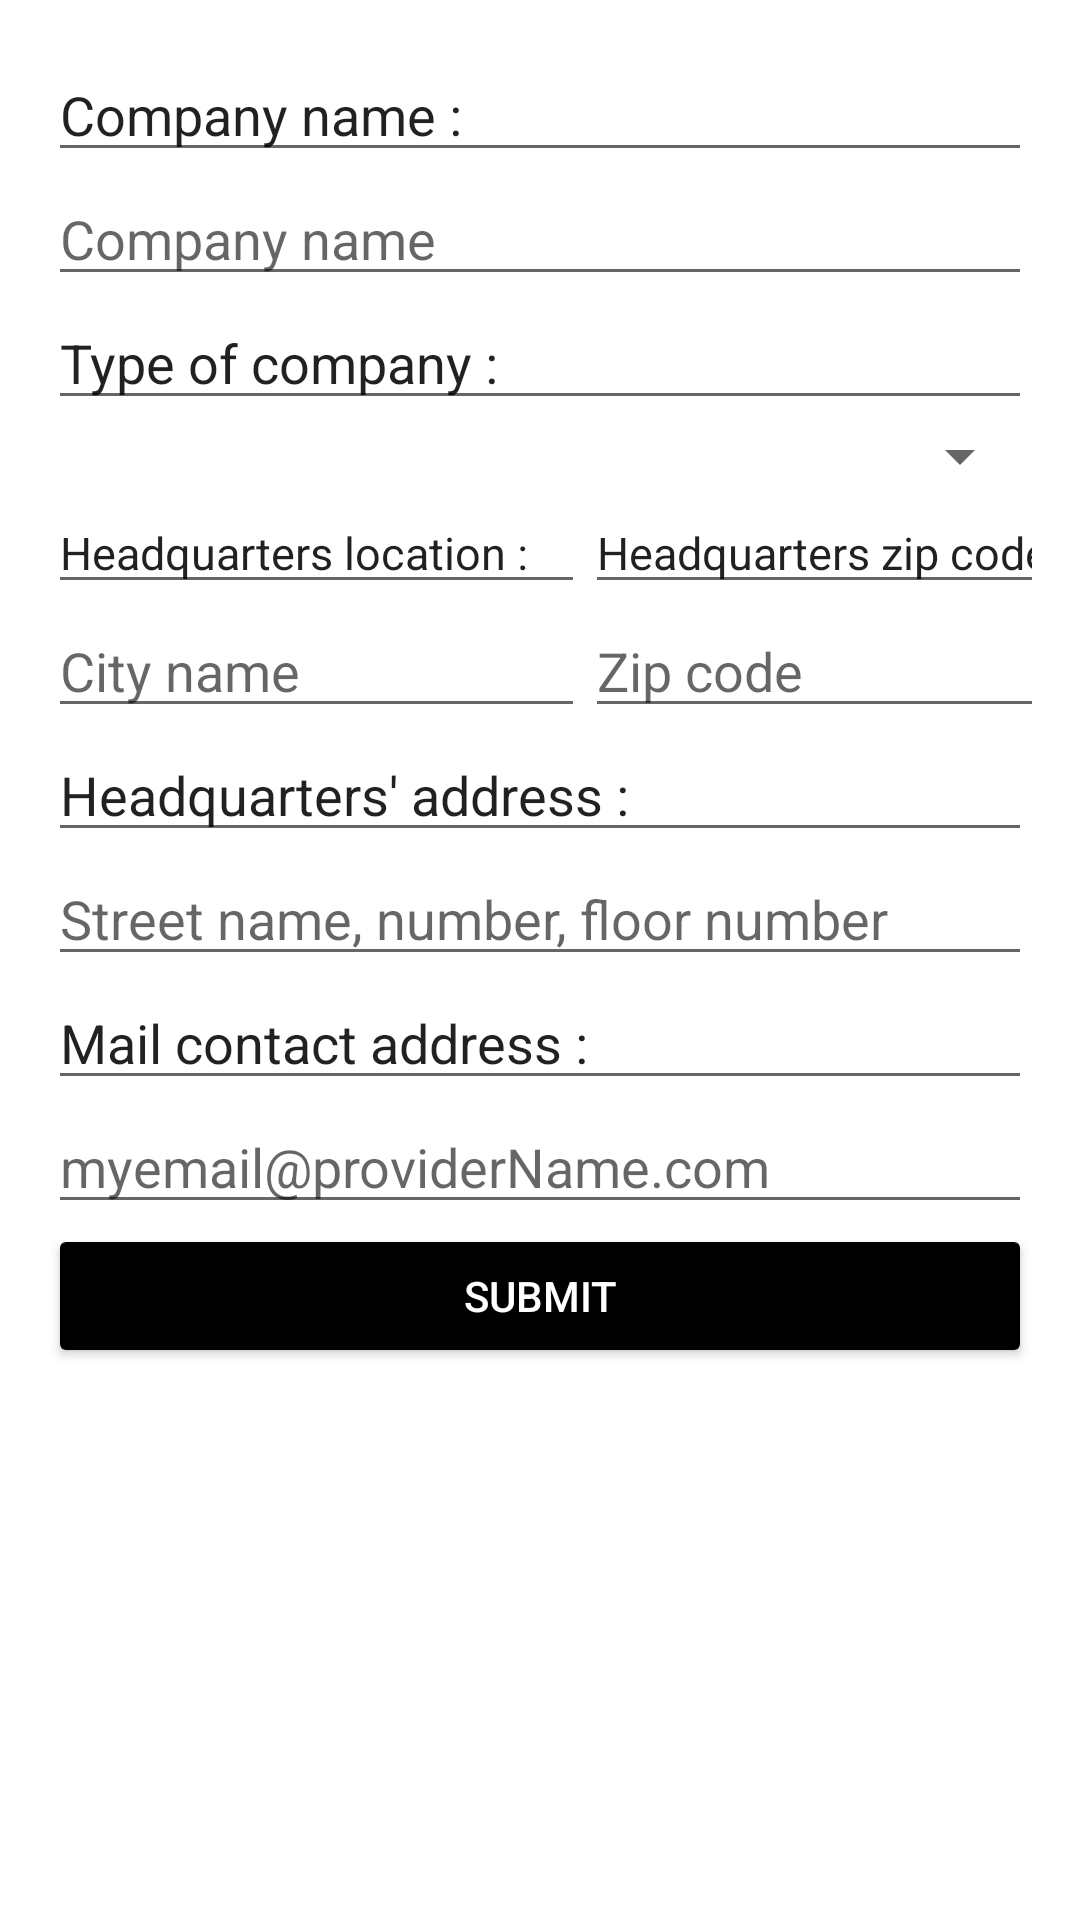

The Android layout XML behind this screen, and the referenced resources:
<!-- AndroidManifest.xml: application theme Theme.DAM_M13_PROYECTO -->
<!-- res/layout/activity_userregister.xml -->
<LinearLayout
        xmlns:android="http://schemas.android.com/apk/res/android"
        xmlns:app="http://schemas.android.com/apk/res-auto"
        xmlns:tools="http://schemas.android.com/tools"
        tools:context=".session.RegisterActivity"
        android:layout_width="fill_parent"
        android:layout_height="fill_parent"
        android:orientation="vertical"
        android:padding="16dp"
        android:fitsSystemWindows="true"
        >


        <EditText
            android:id="@+id/labelCompanyName"
            android:layout_width="match_parent"
            android:layout_height="wrap_content"
            android:text="Company name :"
            android:editable="false"/>

        <EditText
            android:id="@+id/editTextCompanyName"
            android:layout_width="match_parent"
            android:layout_height="wrap_content"
            android:hint="Company name"/>
        <EditText
            android:id="@+id/labelUserType"
            android:layout_width="match_parent"
            android:layout_height="wrap_content"
            android:text="Type of company :"
            android:editable="false"/>
        <Spinner
            android:id="@+id/spinnerUserType"
            android:layout_width="match_parent"
            android:layout_height="wrap_content"
            app:layout_constraintBottom_toBottomOf="parent"
            app:layout_constraintEnd_toEndOf="parent"
            app:layout_constraintHorizontal_bias="0.528"
            app:layout_constraintStart_toStartOf="parent"
            app:layout_constraintTop_toTopOf="parent"
            app:layout_constraintVertical_bias="0.135"
            android:singleLine="true"
            android:textSize="3sp"
            android:hint="Width"
            />
        <LinearLayout
            android:layout_width="match_parent"
            android:layout_height="wrap_content"
            android:orientation="horizontal">


            <EditText
                android:id="@+id/labelTextOriginCity"
                android:layout_width="179dp"
                android:layout_height="wrap_content"
                android:ems="10"
                android:text="Headquarters location :"
                android:textSize="15dp"
                android:editable="false"/>

            <EditText
                android:id="@+id/labelTextOriginZip"
                android:layout_width="179dp"
                android:layout_height="wrap_content"
                android:ems="10"
                android:text="Headquarters zip code :"
                android:textSize="15dp"
                android:editable="false"/>

        </LinearLayout>
        <LinearLayout
            android:layout_width="match_parent"
            android:layout_height="wrap_content"
            android:orientation="horizontal">


            <EditText
                android:id="@+id/editTextOriginCity"
                android:layout_width="179dp"
                android:layout_height="wrap_content"
                android:ems="10"
                android:hint="City name"
                android:inputType="text" />

            <EditText
                android:id="@+id/editTextOriginZip"
                android:layout_width="179dp"
                android:layout_height="wrap_content"
                android:ems="10"
                android:hint="Zip code"
                android:inputType="text" />

        </LinearLayout>
        <EditText
            android:id="@+id/labelAddress"
            android:layout_width="match_parent"
            android:layout_height="wrap_content"
            android:text="Headquarters' address :"
            android:editable="false"/>
        <EditText
            android:id="@+id/editTextAddress"
            android:layout_width="match_parent"
            android:layout_height="wrap_content"
            android:hint="Street name, number, floor number"
            />
        <EditText
            android:id="@+id/labelMail"
            android:layout_width="match_parent"
            android:layout_height="wrap_content"
            android:text="Mail contact address :"
            android:editable="false"/>
        <EditText
            android:id="@+id/editTextMail"
            android:layout_width="match_parent"
            android:layout_height="wrap_content"
            android:hint="myemail@providerName.com"
            />


        <Button
            android:id="@+id/buttonSubmit"
            android:layout_width="match_parent"
            android:layout_height="wrap_content"
            android:text="Submit"
            android:textColor="@android:color/white"
            app:backgroundTint="@color/black" />


    </LinearLayout>
<!-- resources referenced by this layout -->
<resources>
  <color name="black">#FF000000</color>
  <style name="Theme.DAM_M13_PROYECTO" parent="Theme.MaterialComponents.DayNight.DarkActionBar">
          
          <item name="colorPrimary">@color/purple_500</item>
          <item name="colorPrimaryVariant">@color/purple_700</item>
          <item name="colorOnPrimary">@color/white</item>
          
          <item name="colorSecondary">@color/teal_200</item>
          <item name="colorSecondaryVariant">@color/teal_700</item>
          <item name="colorOnSecondary">@color/black</item>
          
          <item name="android:statusBarColor">?attr/colorPrimaryVariant</item>
          
      </style>
  <color name="purple_500">#FF6200EE</color>
  <color name="purple_700">#FF3700B3</color>
  <color name="white">#FFFFFFFF</color>
  <color name="teal_200">#FF03DAC5</color>
  <color name="teal_700">#FF018786</color>
</resources>
